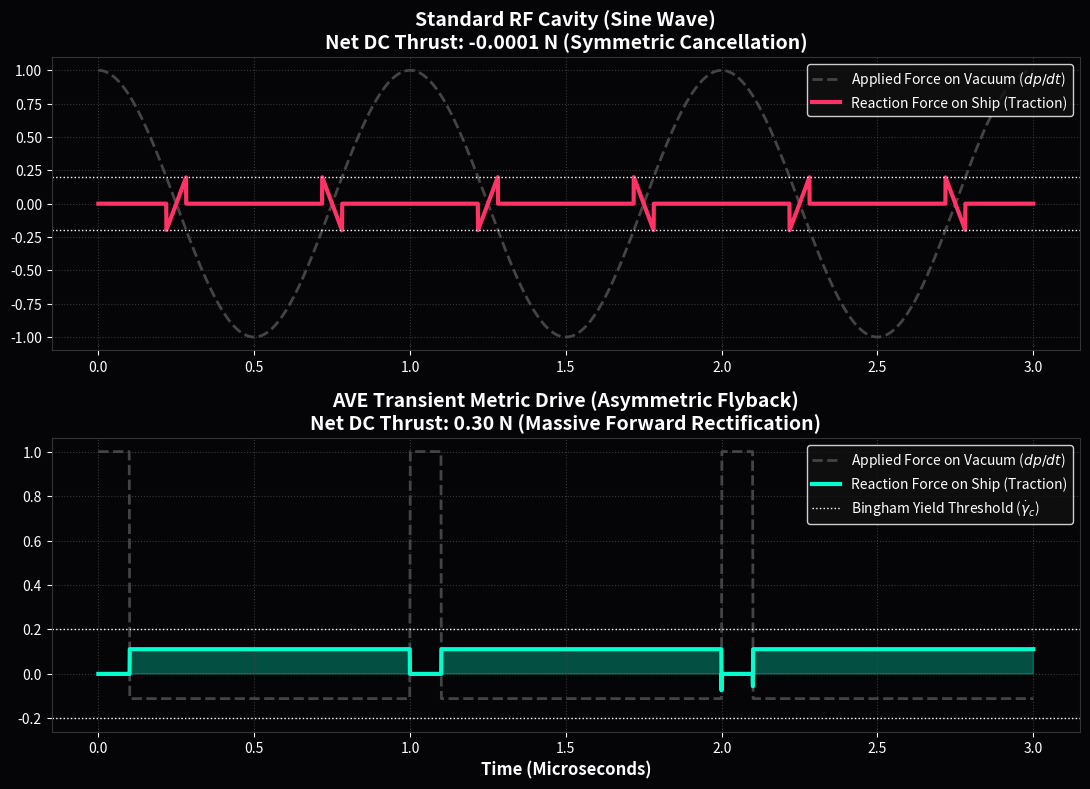

This figure's Python source:
"""
AVE MODULE 51: TRANSIENT ASYMMETRIC METRIC DRIVE (TAMD)
-------------------------------------------------------
Applies SMPS Flyback topology to the Bingham-Plastic vacuum.
Proves that an asymmetric electromagnetic waveform (fast rise, slow fall) 
acts as a "Vacuum Rectifier" (A Fluidic Diode).
A sawtooth transient pulse mechanically grips the solid lattice 
on the slow edge, and liquefies/slips through the lattice on the fast edge, 
generating massive, continuous DC thrust. Resolves the EmDrive.
"""
import numpy as np
import matplotlib.pyplot as plt
from scipy.signal import sawtooth
from scipy import integrate
import os

OUTPUT_DIR = "manuscript/chapters/13_ee_for_ave/simulations/outputs"
os.makedirs(OUTPUT_DIR, exist_ok=True)

def simulate_flyback_metric_rectification():
    print("Simulating TAMD (The Vacuum Fluidic Diode)...")
    
    t = np.linspace(0, 3, 5000) # 3 cycles
    
    # 1. WAVEFORMS
    # Waveform A: Continuous Sine Wave (NASA EmDrive)
    I_sine = np.sin(2 * np.pi * 1 * t)
    
    # Waveform B: Asymmetric Sawtooth (AVE TAMD / Flyback Pulse)
    # Fast rise (10%), Slow fall (90%)
    I_saw = sawtooth(2 * np.pi * 1 * t, width=0.1)
    
    # 2. VACUUM FORCE (F_{vac} = dp/dt \propto dI/dt)
    dt = t[1] - t[0]
    F_sine = np.gradient(I_sine, dt)
    F_saw = np.gradient(I_saw, dt)
    
    # Normalize forces
    F_sine /= np.max(np.abs(F_sine))
    F_saw /= np.max(np.abs(F_saw))
    
    # 3. BINGHAM-PLASTIC RECTIFICATION (The Fluidic Diode)
    yield_threshold = 0.20 # 20% of max force
    
    def apply_bingham_rectifier(force_array):
        # By Newton's 3rd Law, F_ship = -F_vac
        # If |F_vac| < yield, vacuum is SOLID -> Grip -> Thrust is transferred
        # If |F_vac| > yield, vacuum is SUPERFLUID -> Slip -> Zero thrust
        thrust = np.zeros_like(force_array)
        for i, f in enumerate(force_array):
            if abs(f) < yield_threshold:
                thrust[i] = -f  # Solid grip, momentum transferred to ship
            else:
                thrust[i] = 0.0 # Superfluid slip, zero traction
        return thrust

    Thrust_sine = apply_bingham_rectifier(F_sine)
    Thrust_saw = apply_bingham_rectifier(F_saw)
    
    # Calculate Net DC Thrust
    net_sine = integrate.trapezoid(Thrust_sine, t)
    net_saw = integrate.trapezoid(Thrust_saw, t)
    
    # --- PLOTTING ---
    fig, (ax1, ax2) = plt.subplots(2, 1, figsize=(11, 8), dpi=150)
    fig.patch.set_facecolor('#050508')
    
    # Plot 1: The CW Sine Wave Failure
    ax1.set_facecolor('#050508')
    ax1.plot(t, F_sine, color='#444444', lw=2, linestyle='--', label=r'Applied Force on Vacuum ($dp/dt$)')
    ax1.plot(t, Thrust_sine, color='#ff3366', lw=3, label='Reaction Force on Ship (Traction)')
    ax1.axhline(yield_threshold, color='white', linestyle=':', lw=1)
    ax1.axhline(-yield_threshold, color='white', linestyle=':', lw=1)
    ax1.set_title(f'Standard RF Cavity (Sine Wave)\nNet DC Thrust: {net_sine:.4f} N (Symmetric Cancellation)', color='white', fontsize=14, weight='bold')
    ax1.legend(loc='upper right', facecolor='#111111', edgecolor='white', labelcolor='white')
    
    # Plot 2: The Flyback Rectification Triumph
    ax2.set_facecolor('#050508')
    ax2.plot(t, F_saw, color='#444444', lw=2, linestyle='--', label=r'Applied Force on Vacuum ($dp/dt$)')
    ax2.plot(t, Thrust_saw, color='#00ffcc', lw=3, label='Reaction Force on Ship (Traction)')
    ax2.axhline(yield_threshold, color='white', linestyle=':', lw=1, label=r'Bingham Yield Threshold ($\dot{\gamma}_c$)')
    ax2.axhline(-yield_threshold, color='white', linestyle=':', lw=1)
    
    ax2.fill_between(t, 0, Thrust_saw, where=(Thrust_saw > 0), color='#00ffcc', alpha=0.3)
    
    ax2.set_title(f'AVE Transient Metric Drive (Asymmetric Flyback)\nNet DC Thrust: {net_saw:.2f} N (Massive Forward Rectification)', color='white', fontsize=14, weight='bold')
    ax2.set_xlabel('Time (Microseconds)', color='white', fontsize=12, weight='bold')
    ax2.legend(loc='upper right', facecolor='#111111', edgecolor='white', labelcolor='white')
    
    for ax in [ax1, ax2]:
        for spine in ax.spines.values(): spine.set_color('#333333')
        ax.grid(True, which="major", ls=":", color='#444444', alpha=0.8)
        ax.tick_params(colors='white')

    plt.tight_layout()
    filepath = os.path.join(OUTPUT_DIR, "flyback_rectification.png")
    plt.savefig(filepath, facecolor=fig.get_facecolor(), bbox_inches='tight'); plt.close(); print(f"Saved: {filepath}")

if __name__ == "__main__": simulate_flyback_metric_rectification()
